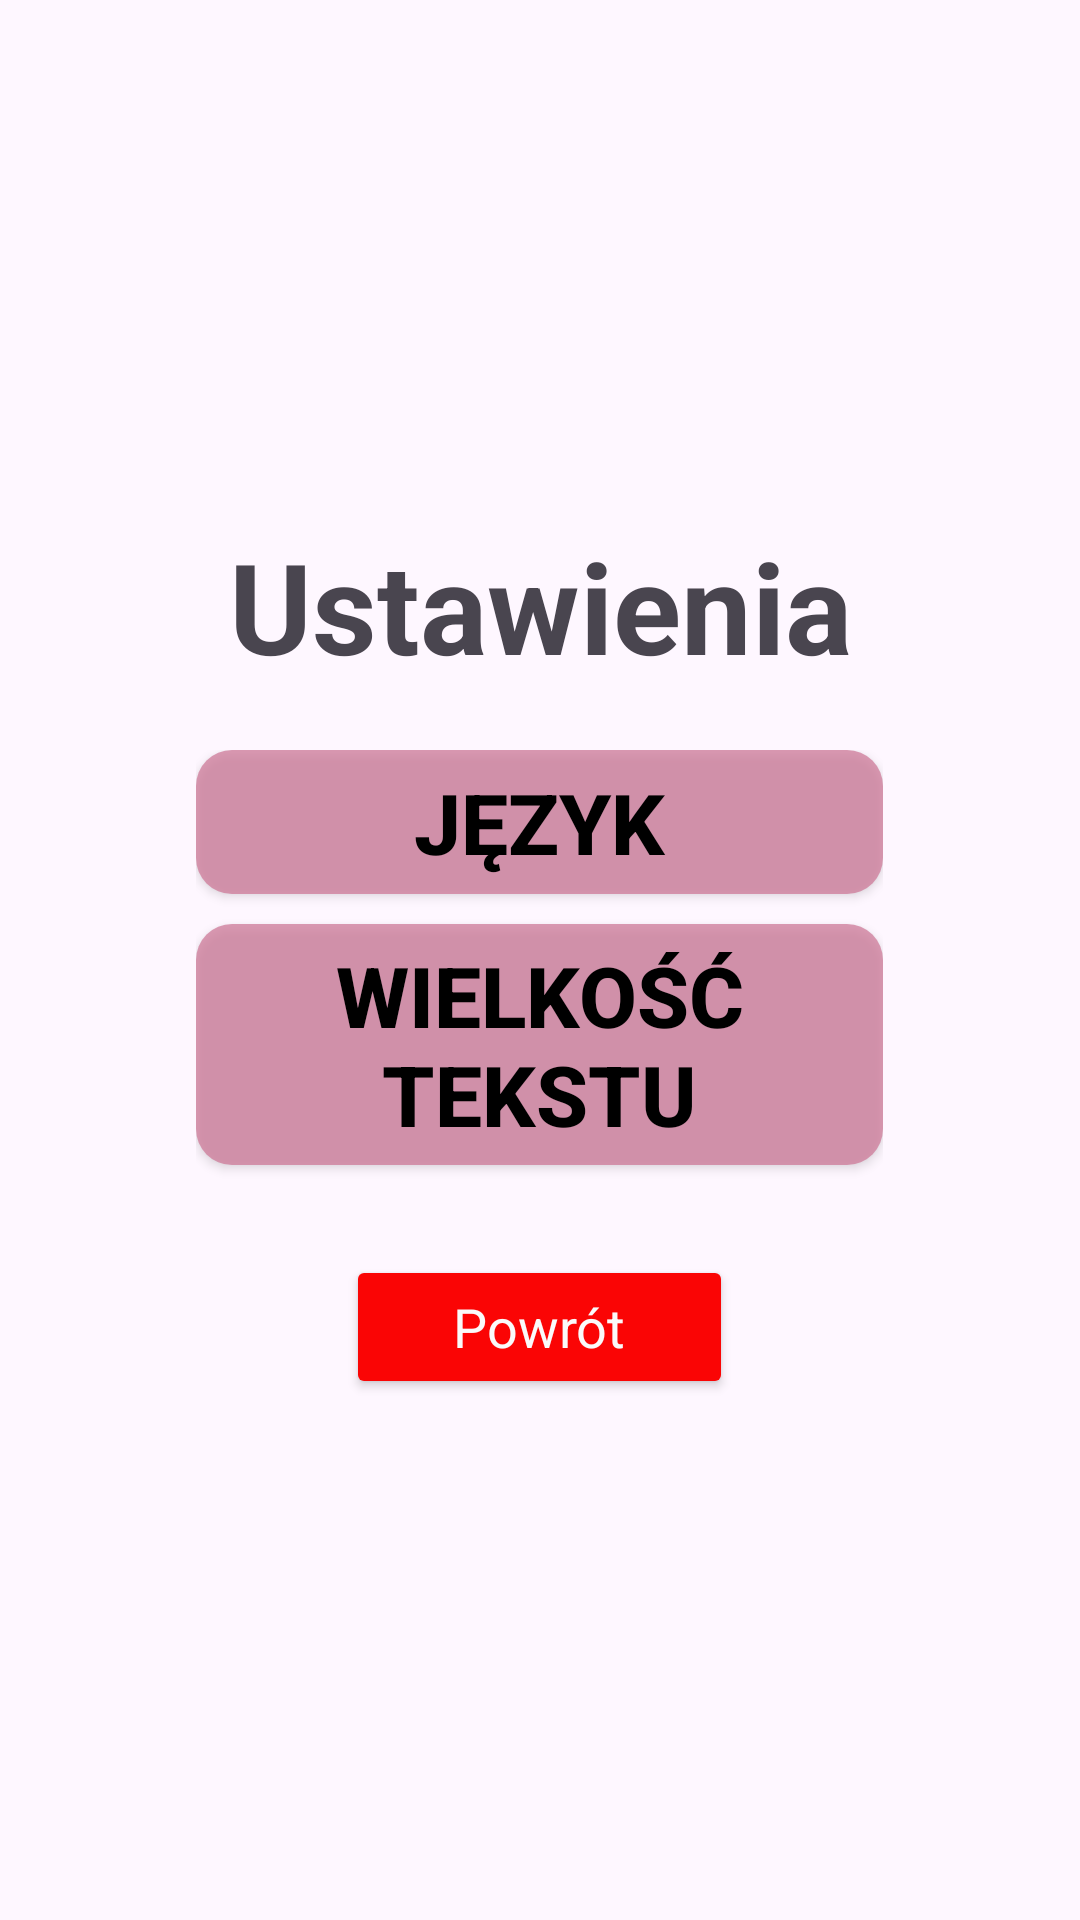

Here is an Android app screen rendered from its layout file. Give the layout XML and the strings, colors and styles it references.
<!-- AndroidManifest.xml: application theme Theme.KlikSoftApp1 -->
<!-- res/layout/popup_layout.xml -->
<?xml version="1.0" encoding="utf-8"?>
<LinearLayout xmlns:android="http://schemas.android.com/apk/res/android"
    xmlns:app="http://schemas.android.com/apk/res-auto"

    android:layout_width="wrap_content"
    android:layout_height="wrap_content"
    android:orientation="vertical"
    android:padding="20dp"
    android:background="@drawable/popup_background"
    android:gravity="center"
    android:layout_gravity="center">

    <TextView
        android:id="@+id/popup_title"
        android:layout_width="310dp"
        android:layout_height="wrap_content"
        android:layout_marginBottom="20dp"
        android:gravity="center"
        android:text="@string/popUpSettingsName"
        android:textSize="@dimen/NazwaSubStrony"
        android:textStyle="bold" />

    <LinearLayout
        android:layout_width="229dp"
        android:layout_height="wrap_content"
        android:orientation="vertical"
        >

    <Button
        app:backgroundTint="@null"
        android:id="@+id/button_language"
        android:layout_width="match_parent"
        android:layout_height="wrap_content"
        android:layout_marginBottom="10dp"
        android:background="@drawable/rounded_button"
        android:padding="5dp"
        android:text="@string/popUpSettingsLanguage"
        android:textColor="#000000"
        android:textStyle="bold"
        android:textSize="@dimen/settingsOptiontextSize"
        />

        <Button
            app:backgroundTint="@null"
            android:id="@+id/button_text_size"
            android:layout_width="match_parent"
            android:layout_height="wrap_content"
            android:layout_marginBottom="10dp"
            android:background="@drawable/rounded_button"
            android:padding="5dp"
            android:text="@string/popUpSettingsTextSize"
            android:textColor="#000000"
            android:textSize="@dimen/settingsOptiontextSize"
            android:textStyle="bold" />

</LinearLayout>

    <Button
        android:id="@+id/button_back"
        android:layout_width="129dp"
        android:layout_height="wrap_content"
        android:layout_marginTop="20dp"
        android:backgroundTint="#FA0505"
        android:padding="5dp"
        android:text="@string/popUpExitName"
        android:textAlignment="center"
        android:textAppearance="@style/TextAppearance.AppCompat.Medium"
        android:textColor="#FAFAFA" />

    </LinearLayout>
<!-- resources referenced by this layout -->
<resources>
  <dimen name="NazwaSubStrony">42sp</dimen>
  <dimen name="settingsOptiontextSize">28sp</dimen>
  <!-- drawable rounded_button (drawable) -->
  <?xml version="1.0" encoding="utf-8"?>
  <shape xmlns:android="http://schemas.android.com/apk/res/android">
      <solid android:color="#BECF7B99" />
      <corners android:radius="12dp" />
  </shape>
  <string name="popUpExitName">Powrót</string>
  <string name="popUpSettingsLanguage">Język</string>
  <string name="popUpSettingsName">Ustawienia</string>
  <string name="popUpSettingsTextSize">Wielkość tekstu</string>
  <style name="Theme.KlikSoftApp1" parent="Base.Theme.KlikSoftApp1" />
  <style name="Base.Theme.KlikSoftApp1" parent="Theme.Material3.DayNight.NoActionBar">
  
          
          
      </style>
</resources>
